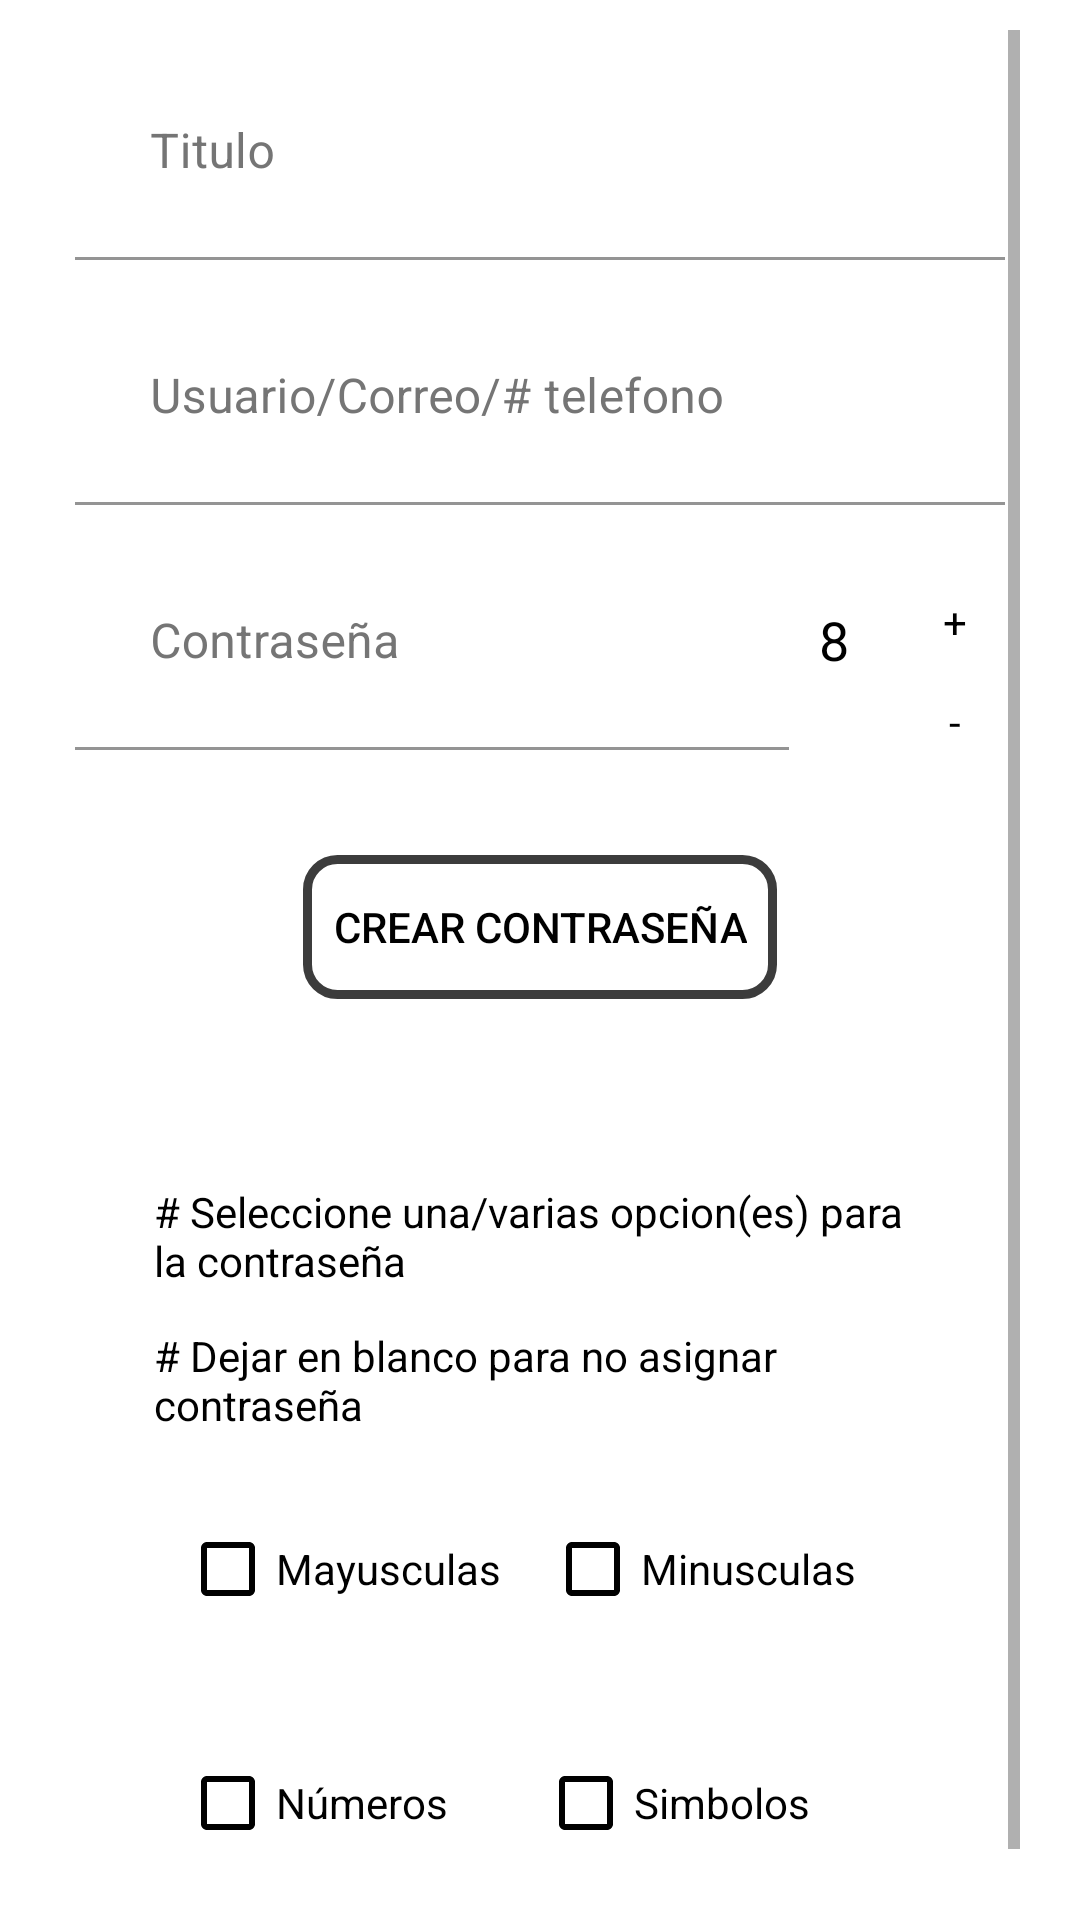

Reconstruct the res/layout file that produces this screen, plus the resources it refers to.
<!-- AndroidManifest.xml: application theme AppTheme -->
<!-- res/layout/agregareditar.xml -->
<?xml version="1.0" encoding="utf-8"?>
<ScrollView xmlns:android="http://schemas.android.com/apk/res/android"
    xmlns:app="http://schemas.android.com/apk/res-auto"
    android:orientation="vertical"
    android:layout_width="match_parent"
    android:layout_height="match_parent"
    android:paddingTop="10dp"
    android:paddingLeft="20dp"
    android:paddingRight="20dp"
    android:background="@color/background"
    app:layout_behavior="@string/appbar_scrolling_view_behavior">

    <LinearLayout
        android:orientation="vertical"
        android:layout_width="match_parent"
        android:layout_height="wrap_content">

        <com.google.android.material.textfield.TextInputLayout
            android:layout_height="wrap_content"
            android:layout_width="match_parent"
            android:hint="@string/titulo"
            android:textColorHint="@color/colorHint"
            app:hintTextColor="@color/colorHint"
            android:padding="@dimen/padding_layout_input_text">

            <com.google.android.material.textfield.TextInputEditText
                android:id="@+id/nombre"
                android:layout_width="match_parent"
                android:layout_height="wrap_content"
                android:background="@android:color/transparent"
                android:textColorHint="@color/colorHint"
                android:padding="@dimen/padding_input_text" />

        </com.google.android.material.textfield.TextInputLayout>

        <com.google.android.material.textfield.TextInputLayout
            android:layout_height="wrap_content"
            android:layout_width="match_parent"
            android:hint="@string/usuario_correo"
            android:textColorHint="@color/colorHint"
            app:hintTextColor="@color/colorHint"
            android:padding="@dimen/padding_layout_input_text">

            <com.google.android.material.textfield.TextInputEditText
                android:id="@+id/usuario"
                android:layout_width="match_parent"
                android:layout_height="wrap_content"
                android:maxWidth="200dp"
                android:background="@android:color/transparent"
                android:textColorHint="@color/colorHint"
                android:padding="@dimen/padding_input_text" />

        </com.google.android.material.textfield.TextInputLayout>

        <LinearLayout
            android:orientation="horizontal"
            android:layout_width="match_parent"
            android:layout_height="wrap_content"
            android:weightSum="10">

            <com.google.android.material.textfield.TextInputLayout
                android:layout_height="wrap_content"
                android:layout_width="185dp"
                android:hint="@string/password"
                android:textColorHint="@color/colorHint"
                app:hintTextColor="@color/colorHint"
                android:padding="@dimen/padding_layout_input_text"
                android:layout_weight="7">

                <com.google.android.material.textfield.TextInputEditText
                    android:id="@+id/password"
                    android:layout_width="match_parent"
                    android:layout_height="wrap_content"
                    android:background="@android:color/transparent"
                    android:textColorHint="@color/colorHint"
                    android:padding="@dimen/padding_input_text" />

            </com.google.android.material.textfield.TextInputLayout>


                <com.google.android.material.textfield.TextInputEditText
                    android:id="@+id/lim_pwds"
                    android:layout_width="wrap_content"
                    android:layout_height="wrap_content"
                    android:maxWidth="30dp"
                    android:background="@android:color/transparent"
                    android:text="@string/number_eight"
                    android:textColor="@color/textBtn"
                    android:padding="5dp"
                    android:layout_weight="2"/>


            <LinearLayout
                android:orientation="vertical"
                android:layout_width="wrap_content"
                android:layout_height="match_parent"
                android:layout_weight="1">

                <TextView
                    android:id="@+id/up"
                    android:text="@string/plus_char"
                    android:gravity="center"
                    android:textColor="@color/textBtn"
                    android:layout_marginTop="15dp"
                    android:minWidth="50dp"
                    android:minHeight="38dp"
                    android:layout_width="25dp"
                    android:layout_height="wrap_content"/>

                <TextView
                    android:id="@+id/down"
                    android:text="@string/less_char"
                    android:gravity="center"
                    android:textColor="@color/textBtn"
                    android:minWidth="50dp"
                    android:minHeight="38dp"
                    android:layout_width="25dp"
                    android:layout_height="wrap_content"/>

            </LinearLayout>

        </LinearLayout>

        <Button
            android:id="@+id/btnGenerarPassword"
            android:layout_width="wrap_content"
            android:layout_height="wrap_content"
            android:text="@string/generatePass"
            android:textColor="@color/textBtn"
            android:background="@drawable/boton_redondo"
            android:padding="10dp"
            android:layout_margin="30dp"
            android:layout_gravity="center"/>

        <LinearLayout
            android:orientation="vertical"
            android:layout_gravity="center"
            android:gravity="center"
            android:padding="25dp"
            android:layout_width="match_parent"
            android:layout_height="wrap_content">

            <TextView
                android:text="@string/inf0"
                android:textColor="@color/textBtn"
                android:layout_width="wrap_content"
                android:layout_height="wrap_content"
                android:padding="3pt"
                android:layout_gravity="center_vertical"/>
            <TextView
                android:text="@string/inf1"
                android:textColor="@color/textBtn"
                android:layout_width="wrap_content"
                android:layout_height="wrap_content"
                android:padding="3pt"
                android:layout_gravity="center_vertical"/>

            <LinearLayout
                android:orientation="horizontal"
                android:layout_margin="15dp"
                android:layout_width="match_parent"
                android:layout_height="wrap_content">

                <CheckBox
                    android:id="@+id/chk_mayus"
                    android:layout_width="wrap_content"
                    android:layout_height="wrap_content"
                    android:layout_weight="1"
                    android:buttonTint="@color/textBtn"
                    android:textColor="@color/textBtn"
                    android:text="@string/mayus" />

                <CheckBox
                    android:id="@+id/chk_min"
                    android:layout_width="wrap_content"
                    android:layout_height="wrap_content"
                    android:layout_weight="1"
                    android:buttonTint="@color/textBtn"
                    android:textColor="@color/textBtn"
                    android:text="@string/minus" />

            </LinearLayout>

            <LinearLayout
                android:layout_margin="15dp"
                android:orientation="horizontal"
                android:layout_width="match_parent"
                android:layout_height="wrap_content">

                <CheckBox
                    android:buttonTint="@color/textBtn"
                    android:id="@+id/chk_num"
                    android:layout_width="wrap_content"
                    android:layout_height="wrap_content"
                    android:layout_weight="1"
                    android:textColor="@color/textBtn"
                    android:text="@string/numeros" />

                <CheckBox
                    android:id="@+id/chk_sim"
                    android:buttonTint="@color/textBtn"
                    android:layout_width="wrap_content"
                    android:layout_height="wrap_content"
                    android:layout_weight="1"
                    android:textColor="@color/textBtn"
                    android:text="@string/simbolos" />

            </LinearLayout>

        </LinearLayout>

    </LinearLayout>

</ScrollView>
<!-- resources referenced by this layout -->
<resources>
  <color name="background">#fff</color>
  <color name="colorHint">#757575</color>
  <color name="textBtn">#000</color>
  <dimen name="padding_input_text">25dp</dimen>
  <dimen name="padding_layout_input_text">5dp</dimen>
  <!-- drawable boton_redondo (drawable) -->
  <?xml version="1.0" encoding="utf-8"?>
  
  <shape xmlns:android="http://schemas.android.com/apk/res/android" android:shape="rectangle">
      <solid android:color="@android:color/transparent"/>
  
      <stroke android:width="3dp"
          android:color="@color/bnv"/>
  
      <padding android:left="1dp"
          android:top="1dp"
          android:right="1dp"
          android:bottom="1dp"/>
  
      <corners android:radius="30px"/>
  </shape>
  <string name="generatePass">Crear Contraseña</string>
  <string name="inf0"># Seleccione una/varias opcion(es) para la contraseña</string>
  <string name="inf1"># Dejar en blanco para no asignar contraseña</string>
  <string name="less_char">-</string>
  <string name="mayus">Mayusculas</string>
  <string name="minus">Minusculas</string>
  <string name="number_eight">8</string>
  <string name="numeros">Números</string>
  <string name="password">Contraseña</string>
  <string name="plus_char">+</string>
  <string name="simbolos">Simbolos</string>
  <string name="titulo">Titulo</string>
  <string name="usuario_correo">Usuario/Correo/# telefono</string>
  <style name="AppTheme" parent="Theme.MaterialComponents.DayNight.DarkActionBar">
          
          <item name="colorPrimary">@color/colorPrimary</item>
          <item name="colorPrimaryDark">@color/colorPrimaryDark</item>
          <item name="colorAccent">@color/colorAccent</item>
      </style>
  <color name="bnv">#3C3C3C</color>
  <color name="colorPrimary">#fff</color>
  <color name="colorPrimaryDark">@android:color/transparent</color>
  <color name="colorAccent">#000</color>
</resources>
